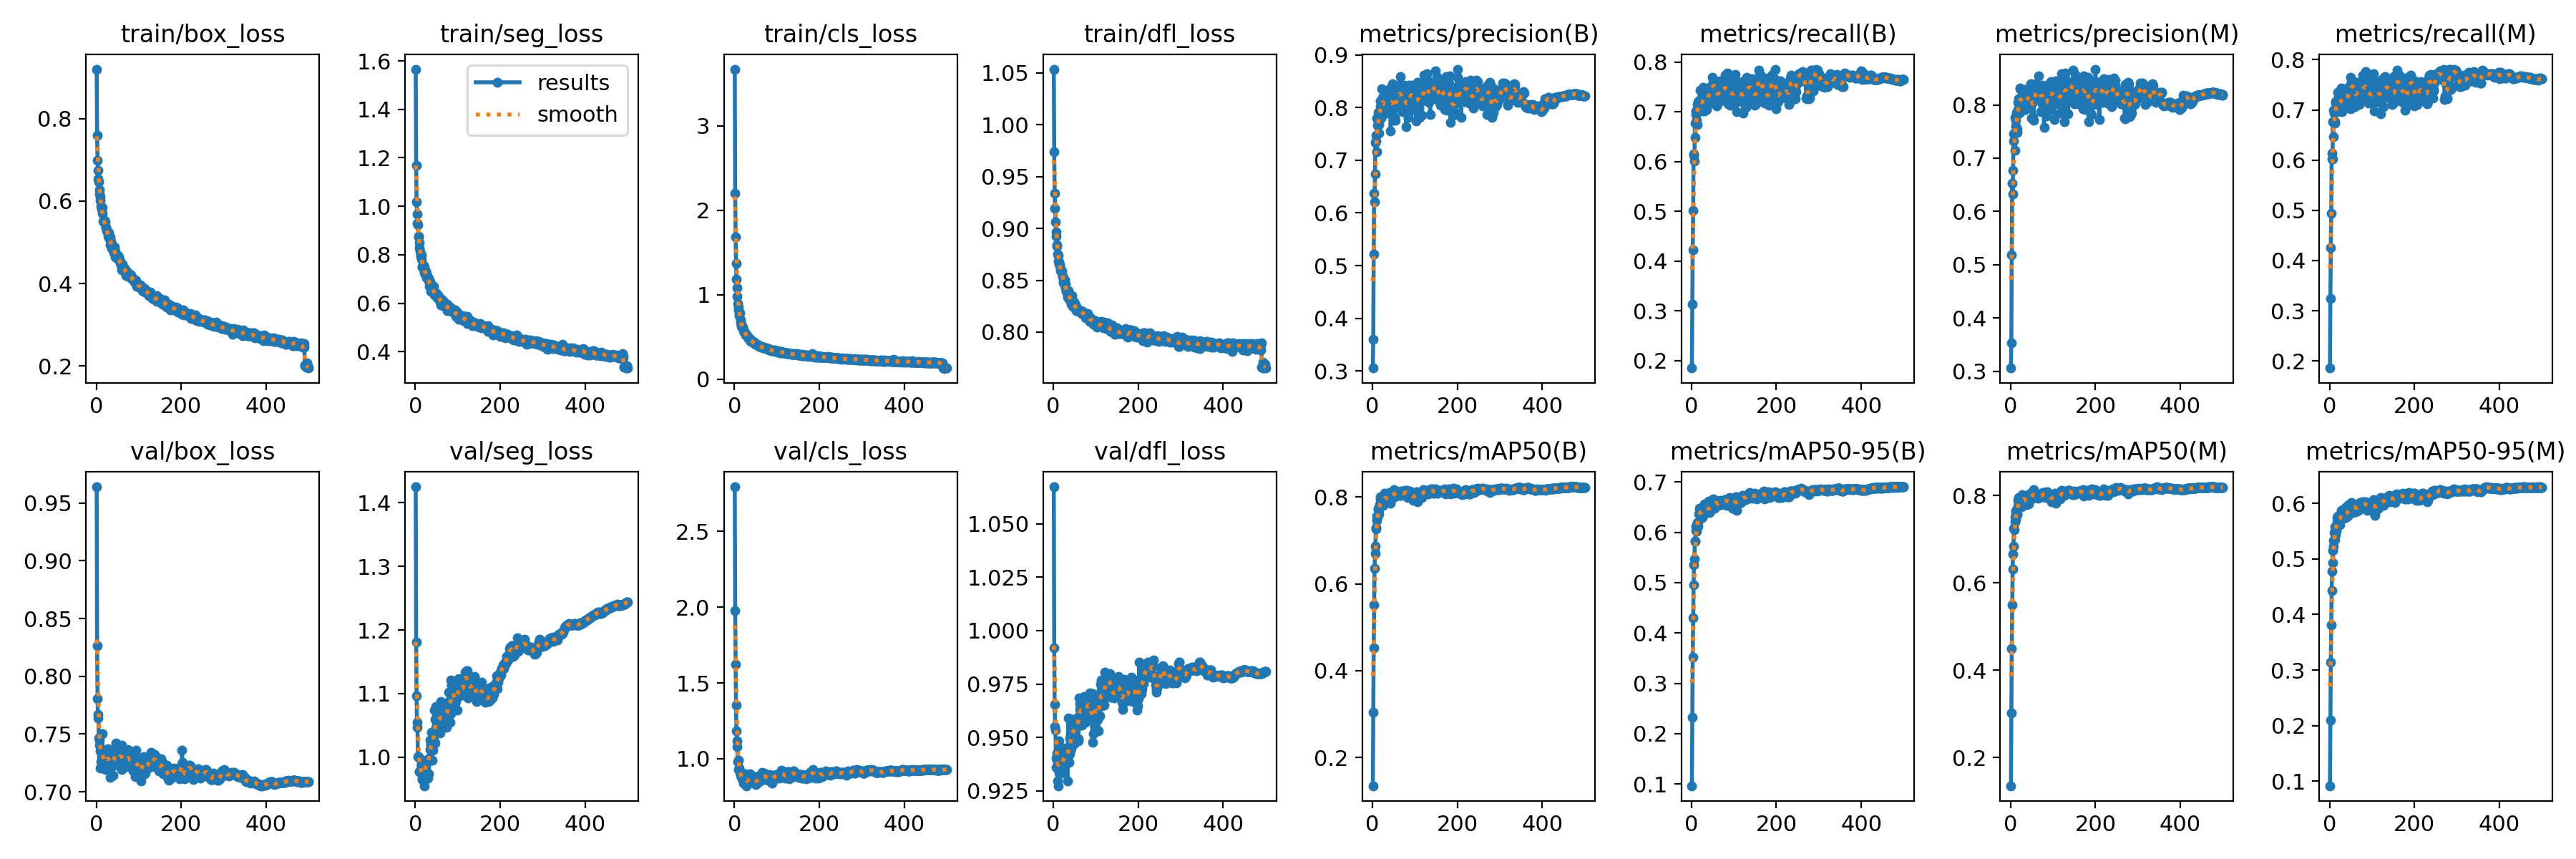

The file beside this chart, header and first rows:
epoch, train/box_loss, train/seg_loss, train/cls_loss, train/dfl_loss, metrics/precision(B), metrics/recall(B), metrics/mAP50(B), metrics/mAP50-95(B), metrics/precision(M), metrics/recall(M), metrics/mAP50(M), metrics/mAP50-95(M), val/box_loss, val/seg_loss, val/cls_loss, val/dfl_loss, lr/pg0, lr/pg1, lr/pg2
1, 0.9199, 1.566, 3.672, 1.054, 0.3057, 0.1853, 0.1348, 0.09667, 0.306, 0.1858, 0.1353, 0.092, 0.964, 1.425, 2.794, 1.067, 0.06712, 0.0003321, 0.0003321
2, 0.76, 1.17, 2.2, 0.9736, 0.3609, 0.3129, 0.3042, 0.2328, 0.3528, 0.3238, 0.3025, 0.2104, 0.8267, 1.181, 1.979, 0.9919, 0.03412, 0.0006641, 0.0006641
3, 0.6984, 1.017, 1.686, 0.9338, 0.5217, 0.4225, 0.4526, 0.3524, 0.5191, 0.4258, 0.4492, 0.3144, 0.7805, 1.097, 1.623, 0.9655, 0.001117, 0.0009948, 0.0009948
4, 0.6744, 0.9674, 1.368, 0.9194, 0.6375, 0.5019, 0.5516, 0.4306, 0.6532, 0.4942, 0.549, 0.3811, 0.7641, 1.047, 1.354, 0.9551, 0.0009941, 0.0009941, 0.0009941
5, 0.6537, 0.9289, 1.184, 0.9062, 0.6204, 0.6153, 0.6351, 0.4955, 0.6332, 0.6019, 0.6312, 0.4429, 0.7669, 1.055, 1.186, 0.9532, 0.0009941, 0.0009941, 0.0009941
6, 0.6461, 0.9242, 1.084, 0.8964, 0.6746, 0.6128, 0.6699, 0.536, 0.6774, 0.6136, 0.6662, 0.4774, 0.7463, 1.001, 1.12, 0.9403, 0.0009921, 0.0009921, 0.0009921
7, 0.628, 0.8736, 0.9801, 0.8927, 0.7332, 0.6016, 0.6873, 0.5464, 0.7316, 0.6021, 0.6837, 0.4935, 0.7446, 0.9999, 1.078, 0.9359, 0.0009901, 0.0009901, 0.0009901
8, 0.6169, 0.8753, 0.9008, 0.8844, 0.7358, 0.678, 0.7263, 0.5831, 0.7451, 0.676, 0.725, 0.5148, 0.7402, 1, 0.9795, 0.9427, 0.0009881, 0.0009881, 0.0009881
9, 0.6106, 0.8513, 0.8537, 0.883, 0.7476, 0.6493, 0.7302, 0.583, 0.7473, 0.6469, 0.7216, 0.5224, 0.7355, 0.9774, 0.9888, 0.9392, 0.0009861, 0.0009861, 0.0009861
10, 0.6008, 0.8303, 0.8182, 0.875, 0.7157, 0.702, 0.7463, 0.6036, 0.7148, 0.6992, 0.7394, 0.5325, 0.7206, 0.9775, 0.9305, 0.9296, 0.0009842, 0.0009842, 0.0009842
11, 0.5885, 0.8129, 0.7822, 0.8739, 0.7803, 0.6942, 0.7564, 0.6117, 0.7764, 0.6935, 0.7513, 0.5471, 0.7263, 0.9787, 0.9373, 0.9274, 0.0009822, 0.0009822, 0.0009822
12, 0.5811, 0.793, 0.7547, 0.8682, 0.7663, 0.683, 0.7544, 0.6029, 0.7599, 0.6764, 0.7453, 0.535, 0.7358, 0.9794, 0.9338, 0.9392, 0.0009802, 0.0009802, 0.0009802
13, 0.5823, 0.7981, 0.7887, 0.8675, 0.7741, 0.6753, 0.7703, 0.6195, 0.7715, 0.6732, 0.7639, 0.5571, 0.7305, 0.9793, 0.9086, 0.9333, 0.0009782, 0.0009782, 0.0009782
14, 0.5841, 0.7992, 0.7012, 0.8657, 0.7914, 0.7155, 0.7748, 0.618, 0.7859, 0.7138, 0.7681, 0.5576, 0.7503, 0.9877, 0.8905, 0.9484, 0.0009762, 0.0009762, 0.0009762
15, 0.5701, 0.7806, 0.6724, 0.8646, 0.7508, 0.7205, 0.7606, 0.6123, 0.7489, 0.717, 0.7568, 0.5438, 0.7317, 0.9869, 0.8992, 0.9418, 0.0009743, 0.0009743, 0.0009743
16, 0.5506, 0.7505, 0.648, 0.8595, 0.7675, 0.7057, 0.7702, 0.6199, 0.7543, 0.6997, 0.7587, 0.5504, 0.7258, 0.9671, 0.8879, 0.9374, 0.0009723, 0.0009723, 0.0009723
17, 0.5492, 0.749, 0.6295, 0.8616, 0.7927, 0.7167, 0.7822, 0.6359, 0.7906, 0.7124, 0.7763, 0.5647, 0.7221, 0.9649, 0.8757, 0.9372, 0.0009703, 0.0009703, 0.0009703
18, 0.5522, 0.7568, 0.6312, 0.8593, 0.8018, 0.7194, 0.794, 0.6398, 0.8047, 0.7182, 0.7896, 0.5748, 0.7334, 0.9763, 0.8696, 0.9408, 0.0009683, 0.0009683, 0.0009683
19, 0.5528, 0.7561, 0.621, 0.8587, 0.8121, 0.724, 0.8004, 0.6478, 0.8118, 0.7221, 0.795, 0.5772, 0.7298, 0.9621, 0.8774, 0.9335, 0.0009663, 0.0009663, 0.0009663
20, 0.5522, 0.7425, 0.606, 0.8587, 0.7805, 0.743, 0.7873, 0.6393, 0.7842, 0.7356, 0.7802, 0.5723, 0.7203, 0.9871, 0.8687, 0.9334, 0.0009644, 0.0009644, 0.0009644
21, 0.5486, 0.748, 0.5846, 0.8539, 0.8032, 0.7179, 0.7892, 0.6432, 0.8007, 0.7147, 0.7813, 0.5713, 0.7194, 0.9551, 0.8414, 0.9338, 0.0009624, 0.0009624, 0.0009624
22, 0.5351, 0.7267, 0.5747, 0.8539, 0.8357, 0.7037, 0.7955, 0.6395, 0.8319, 0.6975, 0.7869, 0.5761, 0.7269, 0.9742, 0.8487, 0.942, 0.0009604, 0.0009604, 0.0009604
23, 0.5355, 0.7204, 0.5634, 0.8478, 0.8192, 0.705, 0.7912, 0.6398, 0.8305, 0.6979, 0.7858, 0.5694, 0.7218, 0.9953, 0.8721, 0.9417, 0.0009584, 0.0009584, 0.0009584
24, 0.5304, 0.7322, 0.5548, 0.8488, 0.8133, 0.7401, 0.7963, 0.6425, 0.8087, 0.7349, 0.7853, 0.5715, 0.7265, 0.9907, 0.8626, 0.9381, 0.0009564, 0.0009564, 0.0009564
25, 0.5287, 0.7177, 0.5462, 0.8497, 0.8049, 0.7111, 0.78, 0.6288, 0.8023, 0.7068, 0.7746, 0.5611, 0.7341, 0.9893, 0.9024, 0.9429, 0.0009545, 0.0009545, 0.0009545
26, 0.5251, 0.7218, 0.5448, 0.8506, 0.8124, 0.7019, 0.7884, 0.6387, 0.8104, 0.6992, 0.7823, 0.5716, 0.7236, 0.9917, 0.8766, 0.9393, 0.0009525, 0.0009525, 0.0009525
27, 0.5215, 0.7049, 0.5278, 0.8455, 0.8107, 0.7246, 0.798, 0.6456, 0.8133, 0.7197, 0.7917, 0.5773, 0.7371, 0.992, 0.8545, 0.9416, 0.0009505, 0.0009505, 0.0009505
28, 0.5149, 0.7071, 0.5275, 0.8428, 0.7985, 0.7501, 0.809, 0.6516, 0.7994, 0.743, 0.8022, 0.5868, 0.7345, 0.9955, 0.822, 0.9449, 0.0009485, 0.0009485, 0.0009485
29, 0.523, 0.6995, 0.522, 0.8459, 0.7996, 0.7246, 0.8001, 0.6459, 0.7988, 0.7208, 0.7951, 0.5851, 0.7315, 0.967, 0.8454, 0.9405, 0.0009465, 0.0009465, 0.0009465
30, 0.5121, 0.7077, 0.5146, 0.84, 0.7958, 0.7017, 0.7886, 0.6378, 0.7897, 0.6962, 0.7811, 0.5718, 0.7246, 0.9964, 0.8466, 0.9377, 0.0009446, 0.0009446, 0.0009446
31, 0.5102, 0.7011, 0.5014, 0.8392, 0.8198, 0.7344, 0.8038, 0.6562, 0.8183, 0.733, 0.798, 0.5865, 0.7245, 0.9947, 0.8482, 0.9438, 0.0009426, 0.0009426, 0.0009426
32, 0.5134, 0.6938, 0.5071, 0.8403, 0.8018, 0.7345, 0.8001, 0.6499, 0.7989, 0.732, 0.7937, 0.5859, 0.7213, 0.9742, 0.8527, 0.9393, 0.0009406, 0.0009406, 0.0009406
33, 0.494, 0.671, 0.4794, 0.8361, 0.8201, 0.7427, 0.7989, 0.6528, 0.8187, 0.7419, 0.7936, 0.587, 0.7127, 0.9983, 0.8601, 0.9296, 0.0009386, 0.0009386, 0.0009386
34, 0.499, 0.6759, 0.4864, 0.8336, 0.7889, 0.707, 0.7989, 0.6448, 0.7909, 0.7039, 0.7942, 0.5857, 0.7271, 1.012, 0.8569, 0.9422, 0.0009366, 0.0009366, 0.0009366
35, 0.5031, 0.69, 0.4783, 0.84, 0.8135, 0.7363, 0.8014, 0.6565, 0.8126, 0.7349, 0.7971, 0.5903, 0.7337, 1.026, 0.8817, 0.9591, 0.0009347, 0.0009347, 0.0009347
36, 0.493, 0.6715, 0.4758, 0.8328, 0.8054, 0.7043, 0.7889, 0.6432, 0.7995, 0.7057, 0.783, 0.5774, 0.73, 1.02, 0.8864, 0.9412, 0.0009327, 0.0009327, 0.0009327
37, 0.4858, 0.6487, 0.4639, 0.8319, 0.8054, 0.7196, 0.7899, 0.6445, 0.8048, 0.7159, 0.7838, 0.5744, 0.7225, 1.019, 0.8986, 0.9383, 0.0009307, 0.0009307, 0.0009307
38, 0.4926, 0.6741, 0.4706, 0.8353, 0.8133, 0.727, 0.7905, 0.6398, 0.8073, 0.7212, 0.7793, 0.5745, 0.7335, 1.04, 0.8606, 0.9498, 0.0009287, 0.0009287, 0.0009287
39, 0.4833, 0.6537, 0.4522, 0.832, 0.8024, 0.7336, 0.7945, 0.6484, 0.7955, 0.7271, 0.7838, 0.5778, 0.7141, 0.9952, 0.8451, 0.9424, 0.0009267, 0.0009267, 0.0009267
40, 0.4837, 0.6549, 0.4555, 0.8327, 0.8363, 0.7163, 0.8106, 0.6617, 0.8307, 0.7117, 0.8005, 0.5933, 0.724, 1.02, 0.8636, 0.9518, 0.0009248, 0.0009248, 0.0009248
41, 0.4807, 0.648, 0.4498, 0.8344, 0.8101, 0.7461, 0.7924, 0.6435, 0.8065, 0.7324, 0.7861, 0.5821, 0.7255, 1.01, 0.8731, 0.9448, 0.0009228, 0.0009228, 0.0009228
42, 0.4752, 0.6538, 0.4474, 0.8268, 0.8072, 0.726, 0.793, 0.6414, 0.8077, 0.7227, 0.7891, 0.5775, 0.7233, 1.019, 0.8772, 0.9446, 0.0009208, 0.0009208, 0.0009208
43, 0.4883, 0.6695, 0.4482, 0.8349, 0.7553, 0.7493, 0.7863, 0.6388, 0.8033, 0.7078, 0.7811, 0.5765, 0.7355, 1.028, 0.8843, 0.9556, 0.0009188, 0.0009188, 0.0009188
44, 0.4776, 0.6562, 0.4444, 0.8295, 0.8336, 0.747, 0.8088, 0.6538, 0.8297, 0.7425, 0.8036, 0.598, 0.7347, 1.027, 0.8731, 0.9577, 0.0009168, 0.0009168, 0.0009168
45, 0.4652, 0.6353, 0.4357, 0.8279, 0.8382, 0.7403, 0.802, 0.654, 0.8325, 0.7353, 0.7926, 0.5862, 0.7312, 1.074, 0.8556, 0.9496, 0.0009149, 0.0009149, 0.0009149
46, 0.4679, 0.6363, 0.4418, 0.8251, 0.7915, 0.751, 0.804, 0.6432, 0.7992, 0.7338, 0.7964, 0.5834, 0.7425, 1.06, 0.8505, 0.9585, 0.0009129, 0.0009129, 0.0009129
47, 0.4684, 0.6389, 0.4213, 0.8266, 0.8248, 0.7496, 0.8116, 0.6583, 0.8191, 0.746, 0.8037, 0.5928, 0.7298, 1.022, 0.8389, 0.9501, 0.0009109, 0.0009109, 0.0009109
48, 0.4668, 0.6328, 0.42, 0.8288, 0.8445, 0.724, 0.804, 0.6575, 0.8396, 0.7204, 0.7993, 0.5921, 0.7298, 1.046, 0.8621, 0.947, 0.0009089, 0.0009089, 0.0009089
49, 0.4653, 0.6329, 0.425, 0.828, 0.7836, 0.7463, 0.7992, 0.648, 0.8349, 0.702, 0.7917, 0.583, 0.7345, 1.08, 0.8643, 0.9563, 0.0009069, 0.0009069, 0.0009069
50, 0.4616, 0.6399, 0.4166, 0.8278, 0.7753, 0.7694, 0.8033, 0.6537, 0.7758, 0.7648, 0.7996, 0.5904, 0.7231, 1.05, 0.8315, 0.9531, 0.000905, 0.000905, 0.000905
51, 0.4673, 0.6372, 0.4134, 0.8235, 0.8073, 0.759, 0.8169, 0.6658, 0.8036, 0.7524, 0.8092, 0.6008, 0.7275, 1.059, 0.8356, 0.954, 0.000903, 0.000903, 0.000903
52, 0.4595, 0.6238, 0.413, 0.8255, 0.7819, 0.7591, 0.8056, 0.6536, 0.7767, 0.7557, 0.7987, 0.5903, 0.7249, 1.05, 0.8714, 0.9533, 0.000901, 0.000901, 0.000901
53, 0.4638, 0.6313, 0.4051, 0.8248, 0.8117, 0.7342, 0.801, 0.6551, 0.8109, 0.7319, 0.7965, 0.5885, 0.7292, 1.06, 0.864, 0.9588, 0.000899, 0.000899, 0.000899
54, 0.4579, 0.6311, 0.4113, 0.8205, 0.7754, 0.7605, 0.8059, 0.648, 0.7705, 0.7561, 0.7973, 0.5836, 0.7382, 1.056, 0.8595, 0.9561, 0.000897, 0.000897, 0.000897
55, 0.456, 0.6293, 0.4032, 0.8208, 0.8191, 0.758, 0.8144, 0.6595, 0.8177, 0.7573, 0.813, 0.5991, 0.7344, 1.062, 0.8453, 0.9582, 0.0008951, 0.0008951, 0.0008951
56, 0.4507, 0.6225, 0.4023, 0.8216, 0.815, 0.7565, 0.8092, 0.6627, 0.8104, 0.7529, 0.8016, 0.5971, 0.7266, 1.067, 0.8616, 0.9552, 0.0008931, 0.0008931, 0.0008931
57, 0.452, 0.6237, 0.4076, 0.8205, 0.8172, 0.7508, 0.8106, 0.6608, 0.813, 0.748, 0.8027, 0.5903, 0.7375, 1.075, 0.8533, 0.9577, 0.0008911, 0.0008911, 0.0008911
58, 0.4451, 0.6037, 0.3917, 0.8211, 0.8114, 0.7526, 0.8108, 0.6635, 0.8141, 0.7447, 0.8056, 0.5958, 0.7237, 1.041, 0.8501, 0.9493, 0.0008891, 0.0008891, 0.0008891
59, 0.4457, 0.6122, 0.3913, 0.8207, 0.8226, 0.7317, 0.805, 0.6581, 0.8293, 0.7272, 0.7985, 0.5949, 0.7196, 1.038, 0.8817, 0.9482, 0.0008871, 0.0008871, 0.0008871
60, 0.4332, 0.5914, 0.3881, 0.82, 0.8421, 0.7121, 0.8082, 0.6568, 0.8395, 0.7071, 0.7998, 0.5948, 0.7405, 1.088, 0.892, 0.9683, 0.0008852, 0.0008852, 0.0008852
... 440 more rows
